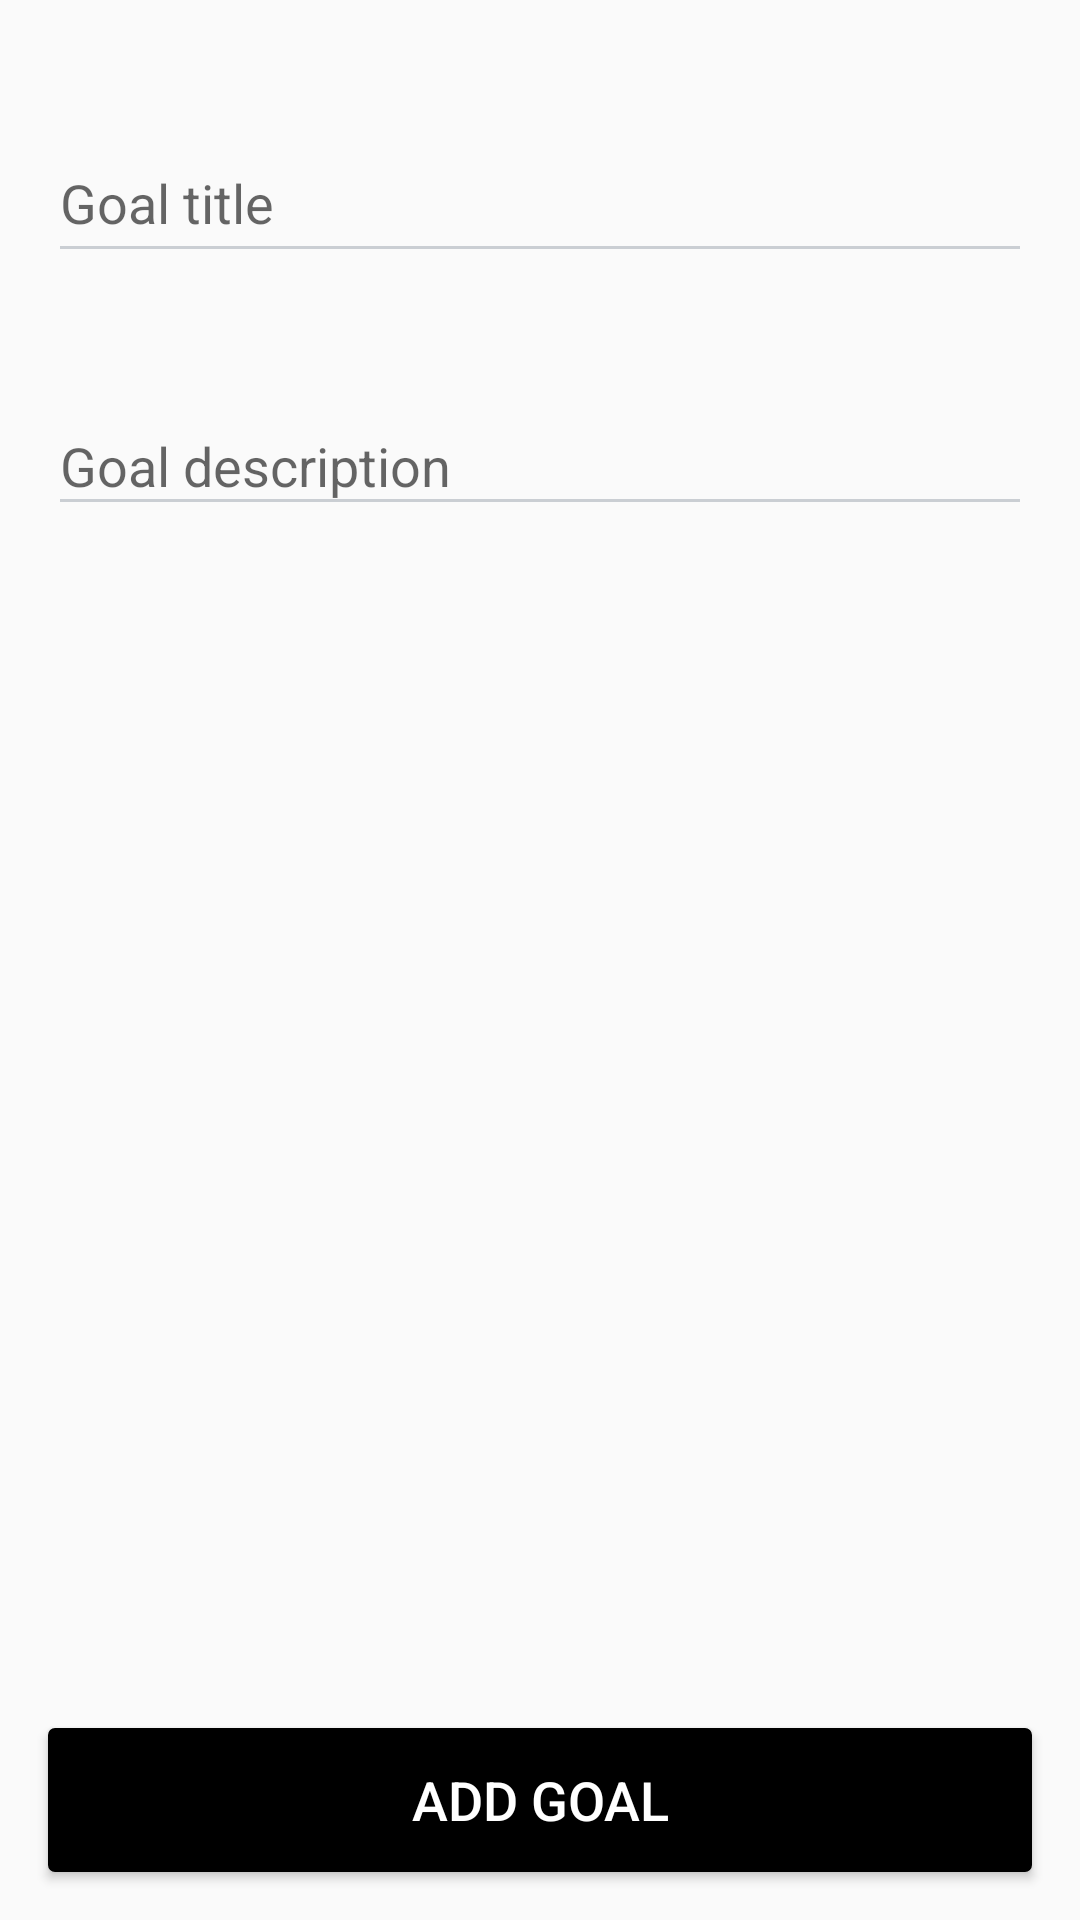

Android layout source for this screen:
<!-- AndroidManifest.xml: application theme AppTheme -->
<!-- res/layout/act_new_goal.xml -->
<?xml version="1.0" encoding="utf-8"?>
<RelativeLayout xmlns:android="http://schemas.android.com/apk/res/android"
    android:layout_width="match_parent"
    android:layout_height="match_parent"
    xmlns:tools="http://schemas.android.com/tools">

    <android.support.design.widget.TextInputLayout
        android:id="@+id/til_goal_title"
        android:layout_width="match_parent"
        android:layout_height="wrap_content"
        android:layout_marginLeft="16dp"
        android:layout_marginTop="32dp"
        android:layout_marginRight="16dp">

        <android.support.design.widget.TextInputEditText
            android:id="@+id/et_title"
            android:layout_width="match_parent"
            android:layout_height="48dp"
            android:backgroundTint="@color/separator"
            android:hint="Goal title"
            android:inputType="text"
            android:maxLines="2"
            tools:ignore="UnusedAttribute" />
        

    </android.support.design.widget.TextInputLayout>

    <android.support.design.widget.TextInputLayout
        android:id="@+id/til_goal_desc"
        android:layout_width="match_parent"
        android:layout_below="@+id/til_goal_title"
        android:layout_height="wrap_content"
        android:layout_marginLeft="16dp"
        android:layout_marginTop="32dp"
        android:layout_marginRight="16dp">

        <android.support.design.widget.TextInputEditText
            android:id="@+id/et_desc"
            android:layout_width="match_parent"
            android:layout_height="wrap_content"
            android:backgroundTint="@color/separator"
            android:hint="Goal description"
            android:inputType="textMultiLine"
            tools:ignore="UnusedAttribute" />
        

    </android.support.design.widget.TextInputLayout>

    <Button
        android:id="@+id/add_goal_button"
        android:layout_width="match_parent"
        android:layout_height="48dp"
        android:layout_alignParentBottom="true"
        android:layout_margin="16dp"
        android:background="@drawable/border_black"
        android:text="Add Goal"
        android:textColor="@color/white"
        android:textSize="18sp" />

    <include layout="@layout/progress_bar_center"/>

</RelativeLayout>
<!-- res/layout/progress_bar_center.xml (included above) -->
<?xml version="1.0" encoding="utf-8"?>
<ProgressBar xmlns:android="http://schemas.android.com/apk/res/android"
    android:id="@+id/progress_bar"
    style="@style/Widget.AppCompat.ProgressBar"
    android:layout_width="24dp"
    android:layout_height="24dp"
    android:layout_centerInParent="true"
    android:theme="@style/CircularProgress"
    android:visibility="gone" />
<!-- resources referenced by this layout -->
<resources>
  <color name="colorAccent">#ff3366</color>
  <color name="separator">#CACED3</color>
  <color name="white">#ffffff</color>
  <!-- drawable border_black (drawable) -->
  <?xml version="1.0" encoding="UTF-8"?>
  <shape xmlns:android="http://schemas.android.com/apk/res/android"
      android:shape="rectangle">
      <solid android:color="@color/black" />
      <stroke
          android:width="0.5dip"
          android:color="@color/black" />
      <corners android:radius="2dip" />
  
  </shape>
  <style name="CircularProgress" parent="Theme.AppCompat.Light">
          <item name="colorAccent">@color/milestone_blue</item>
      </style>
  <style name="AppTheme" parent="Theme.AppCompat.Light">
          
          <item name="colorPrimary">@color/colorPrimary</item>
          <item name="colorPrimaryDark">@color/colorPrimaryDark</item>
          <item name="colorAccent">@color/colorAccent</item>
  
      </style>
  <color name="black">#000000</color>
  <color name="milestone_blue">#1f5bbd</color>
  <color name="colorPrimary">#FFFFFF</color>
  <color name="colorPrimaryDark">#454545</color>
</resources>
